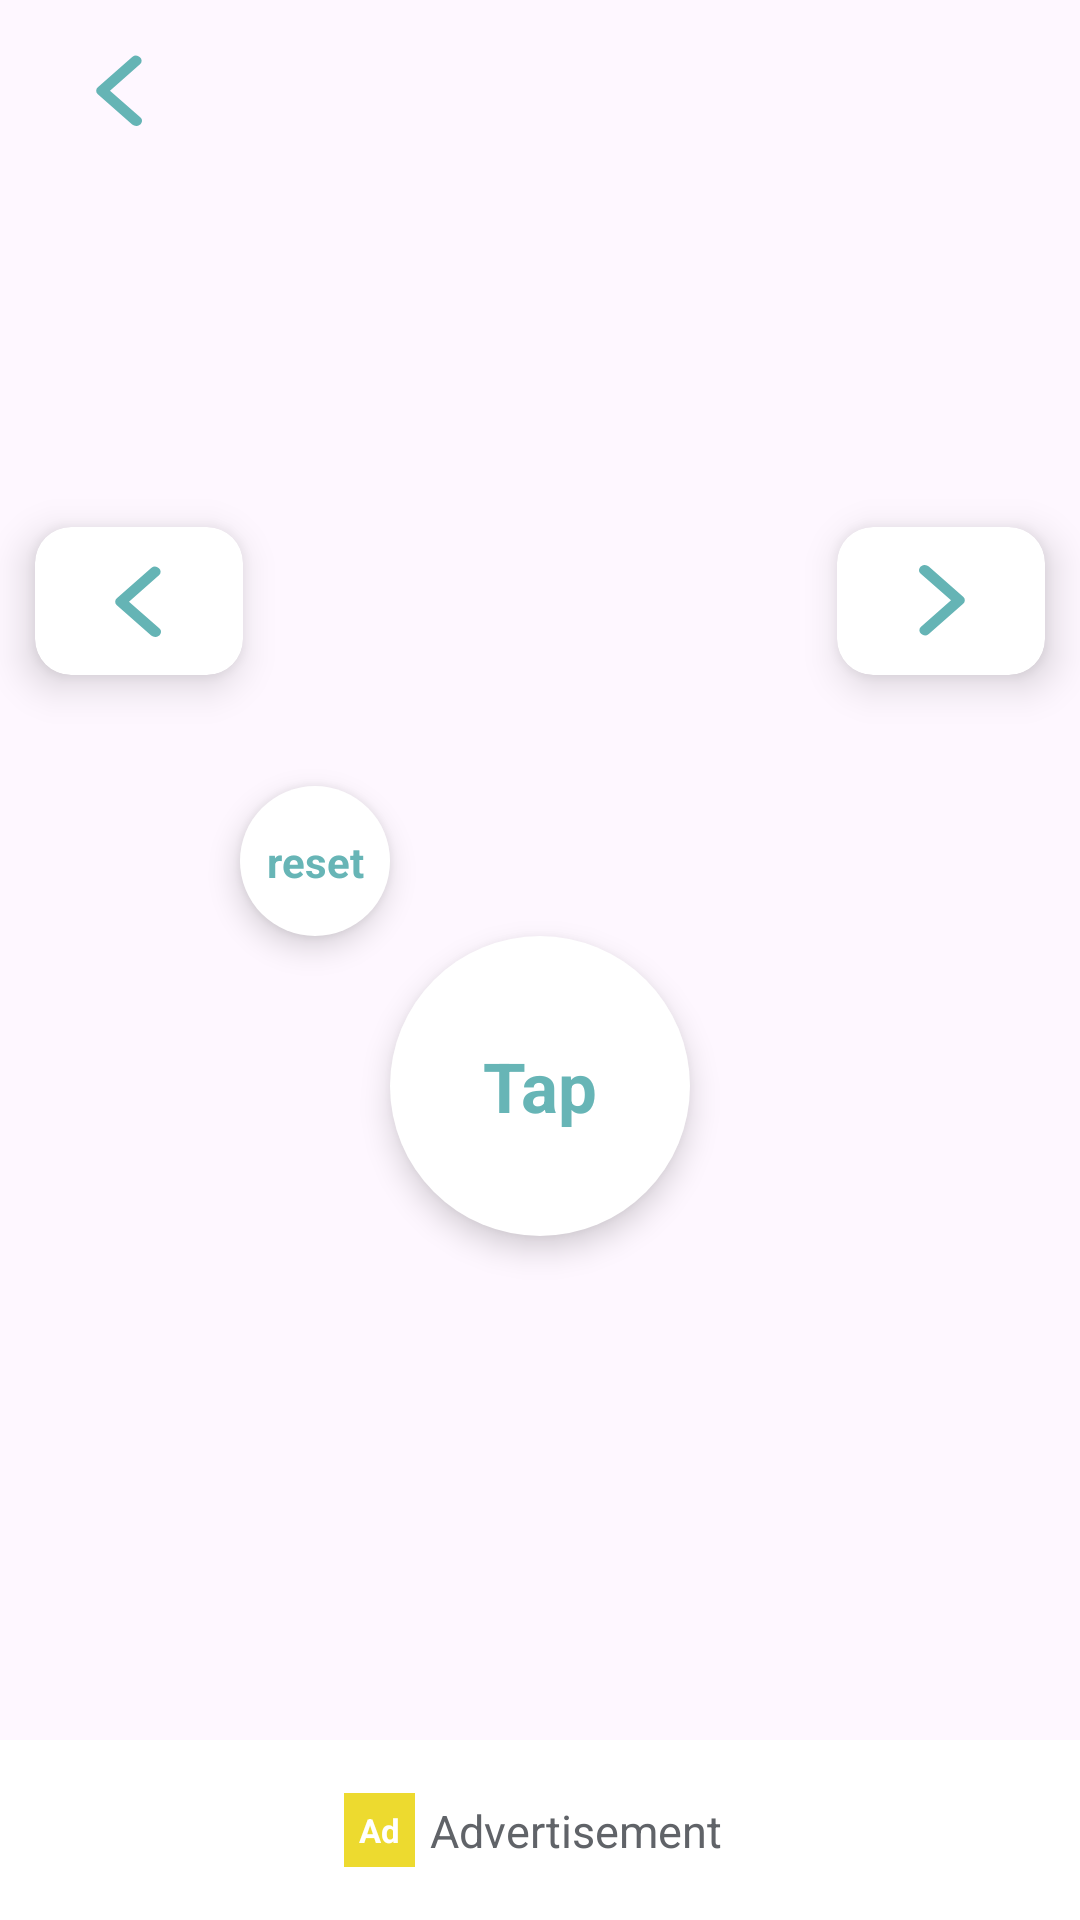

This screen was rendered from an Android layout file. Write that file and the resources it references.
<!-- AndroidManifest.xml: application theme Theme.SurahYaseen -->
<!-- res/layout/fragment_tasbeeh.xml -->
<?xml version="1.0" encoding="utf-8"?>
<androidx.constraintlayout.widget.ConstraintLayout xmlns:android="http://schemas.android.com/apk/res/android"
    xmlns:app="http://schemas.android.com/apk/res-auto"
    xmlns:tools="http://schemas.android.com/tools"
    android:layout_width="match_parent"
    android:layout_height="match_parent"
    tools:context=".fragments.TasbeehFragment">

    <include
        android:id="@+id/tasbeehHeader"
        layout="@layout/normal_header_layout" />


    <androidx.constraintlayout.widget.ConstraintLayout
        android:id="@+id/body"
        android:layout_width="match_parent"
        android:layout_height="0dp"
        android:clipChildren="false"
        android:clipToPadding="false"
        app:layout_constraintBottom_toTopOf="@id/tasbeehBanner"
        app:layout_constraintTop_toBottomOf="@id/tasbeehHeader">


        <com.google.android.material.card.MaterialCardView
            android:id="@+id/prev"
            android:layout_width="wrap_content"
            android:layout_height="wrap_content"
            android:layout_marginTop="100dp"
            android:clickable="true"
            android:focusable="true"
            app:cardBackgroundColor="@color/white"
            app:cardElevation="8dp"
            app:cardUseCompatPadding="true"
            app:contentPadding="10dp"
            app:contentPaddingLeft="20dp"
            app:contentPaddingRight="20dp"
            app:layout_constraintStart_toStartOf="parent"
            app:layout_constraintTop_toTopOf="parent"
            app:rippleColor="@color/baseColor"
            app:strokeWidth="0dp">


            <ImageView
                android:layout_width="wrap_content"
                android:layout_height="wrap_content"
                android:contentDescription="@string/imageIcon"
                android:src="@drawable/previous_ic" />


        </com.google.android.material.card.MaterialCardView>

        <com.google.android.material.card.MaterialCardView
            android:id="@+id/next"
            android:layout_width="wrap_content"
            android:layout_height="wrap_content"
            android:layout_marginTop="100dp"
            android:clickable="true"
            android:focusable="true"
            app:cardBackgroundColor="@color/white"
            app:cardElevation="8dp"
            app:cardUseCompatPadding="true"
            app:contentPadding="10dp"
            app:contentPaddingLeft="20dp"
            app:contentPaddingRight="20dp"
            app:layout_constraintEnd_toEndOf="parent"
            app:layout_constraintTop_toTopOf="parent"
            app:rippleColor="@color/baseColor"
            app:strokeWidth="0dp">


            <ImageView
                android:layout_width="wrap_content"
                android:layout_height="wrap_content"
                android:contentDescription="@string/imageIcon"
                android:rotation="180"
                android:src="@drawable/previous_ic" />


        </com.google.android.material.card.MaterialCardView>

        <androidx.viewpager2.widget.ViewPager2
            android:id="@+id/tasbeehVP"
            android:layout_width="match_parent"
            android:layout_height="match_parent" />


        <com.google.android.material.floatingactionbutton.FloatingActionButton
            android:id="@+id/tabFab"
            android:layout_width="wrap_content"
            android:layout_height="wrap_content"
            app:backgroundTint="@color/white"
            app:cornerRadius="100dp"
            app:fabCustomSize="100dp"
            android:contentDescription="@string/imageIcon"
            app:layout_constraintBottom_toBottomOf="parent"
            app:layout_constraintEnd_toEndOf="parent"
            app:layout_constraintStart_toStartOf="parent"
            app:layout_constraintTop_toTopOf="parent"
            app:layout_constraintVertical_bias="0.6"
            app:rippleColor="@color/bgColor"
            app:shapeAppearanceOverlay="@style/ShapeAppearanceOverlayExtended" />

        <TextView
            android:layout_width="wrap_content"
            android:layout_height="wrap_content"
            android:elevation="15dp"
            android:text="@string/tap"
            android:textColor="@color/baseColor"
            android:textSize="23sp"
            android:textStyle="bold"
            app:layout_constraintBottom_toBottomOf="@id/tabFab"
            app:layout_constraintEnd_toEndOf="@id/tabFab"
            app:layout_constraintStart_toStartOf="@id/tabFab"
            app:layout_constraintTop_toTopOf="@id/tabFab" />

        <com.google.android.material.floatingactionbutton.FloatingActionButton
            android:id="@+id/resetFab"
            android:layout_width="wrap_content"
            android:layout_height="wrap_content"
            android:contentDescription="@string/imageIcon"
            app:backgroundTint="@color/white"
            app:cornerRadius="100dp"
            app:fabCustomSize="50dp"
            app:layout_constraintBottom_toTopOf="@id/tabFab"
            app:layout_constraintEnd_toStartOf="@id/tabFab"
            app:layout_constraintHorizontal_bias="0.3"
            app:rippleColor="@color/bgColor"
            app:shapeAppearanceOverlay="@style/ShapeAppearanceOverlayExtended" />

        <TextView
            android:layout_width="wrap_content"
            android:layout_height="wrap_content"
            android:elevation="15dp"
            android:text="@string/reset"
            android:textColor="@color/baseColor"
            android:textSize="14sp"
            android:textStyle="bold"
            app:layout_constraintBottom_toBottomOf="@id/resetFab"
            app:layout_constraintEnd_toEndOf="@id/resetFab"
            app:layout_constraintStart_toStartOf="@id/resetFab"
            app:layout_constraintTop_toTopOf="@id/resetFab" />
    </androidx.constraintlayout.widget.ConstraintLayout>


    <include
        android:id="@+id/tasbeehBanner"
        layout="@layout/banner_ad" />
</androidx.constraintlayout.widget.ConstraintLayout>
<!-- res/layout/normal_header_layout.xml (included above) -->
<?xml version="1.0" encoding="utf-8"?>
<androidx.constraintlayout.widget.ConstraintLayout xmlns:android="http://schemas.android.com/apk/res/android"
    xmlns:app="http://schemas.android.com/apk/res-auto"
    android:layout_width="match_parent"
    android:layout_height="60dp"
    android:paddingHorizontal="20dp">


    <ImageView
        android:id="@+id/back"
        android:layout_width="wrap_content"
        android:layout_height="wrap_content"
        android:src="@drawable/previous_ic"
        android:padding="5dp"
        android:contentDescription="@string/imageIcon"
        app:layout_constraintBottom_toBottomOf="parent"
        app:layout_constraintStart_toStartOf="parent"
        app:layout_constraintTop_toTopOf="parent" />



</androidx.constraintlayout.widget.ConstraintLayout>
<!-- res/layout/banner_ad.xml (included above) -->
<?xml version="1.0" encoding="utf-8"?>
<androidx.constraintlayout.widget.ConstraintLayout xmlns:android="http://schemas.android.com/apk/res/android"
    xmlns:app="http://schemas.android.com/apk/res-auto"
    xmlns:tools="http://schemas.android.com/tools"
    android:layout_width="match_parent"
    android:layout_height="60dp"
    android:background="@color/white"
    app:layout_constraintBottom_toBottomOf="parent">


    <FrameLayout
        android:id="@+id/bannerContainer"
        android:layout_width="match_parent"
        android:layout_height="wrap_content"
        app:layout_constraintBottom_toBottomOf="parent"
        app:layout_constraintTop_toTopOf="parent" />


    <TextView
        android:id="@+id/ad"
        android:layout_width="wrap_content"
        android:layout_height="wrap_content"
        android:background="@color/ad_color_yellow"
        android:padding="5dp"
        android:text="@string/ad_txt"
        android:textAlignment="center"
        android:textColor="@color/white"
        android:textSize="11sp"
        android:textStyle="bold"
        app:layout_constraintBottom_toBottomOf="parent"
        app:layout_constraintEnd_toStartOf="@+id/advertisement"
        app:layout_constraintHorizontal_chainStyle="packed"
        app:layout_constraintStart_toStartOf="parent"
        app:layout_constraintTop_toTopOf="parent"
        tools:ignore="TextContrastCheck" />

    <TextView
        android:id="@+id/advertisement"
        android:layout_width="wrap_content"
        android:layout_height="wrap_content"
        android:padding="5dp"
        android:text="@string/advertisement_txt"
        android:textColor="#606368"
        android:textSize="15sp"
        app:layout_constraintBottom_toBottomOf="parent"
        app:layout_constraintEnd_toEndOf="parent"
        app:layout_constraintStart_toEndOf="@+id/ad"
        app:layout_constraintTop_toTopOf="parent" />

</androidx.constraintlayout.widget.ConstraintLayout>
<!-- resources referenced by this layout -->
<resources>
  <color name="ad_color_yellow">#EDDA2F</color>
  <color name="baseColor">#67B5B6</color>
  <color name="bgColor">#3365B4B5</color>
  <color name="white">#FFFFFFFF</color>
  <!-- drawable previous_ic (drawable) -->
  <vector xmlns:android="http://schemas.android.com/apk/res/android"
      android:width="30dp"
      android:height="30dp"
      android:viewportWidth="20"
      android:viewportHeight="20">
    <group>
      <clip-path
          android:pathData="M10,10m-10,0a10,10 0,1 1,20 0a10,10 0,1 1,-20 0"/>
      <path
          android:pathData="M13.608,17.974a1.365,1.365 0,0 1,-0.9 -0.324l-7.631,-6.7a1.024,1.024 0,0 1,0 -1.576L12.708,2.666a1.4,1.4 0,0 1,1.726 0.058A1.021,1.021 0,0 1,14.502 4.238l-6.728,5.911 6.728,5.911a1.021,1.021 0,0 1,0.281 1.214,1.283 1.283,0 0,1 -1.172,0.7Z"
          android:fillColor="#65b4b5"/>
    </group>
  </vector>
  <string name="ad_txt">Ad</string>
  <string name="advertisement_txt">Advertisement</string>
  <string name="imageIcon">imageIcon</string>
  <string name="reset">reset</string>
  <string name="tap">Tap</string>
  <style name="ShapeAppearanceOverlayExtended" parent="">
          <item name="cornerFamily">rounded</item>
          <item name="cornerSize">50dp</item>
      </style>
  <style name="Theme.SurahYaseen" parent="Base.Theme.SurahYaseen" />
  <style name="Base.Theme.SurahYaseen" parent="Theme.Material3.DayNight.NoActionBar">
          
          
          <item name="android:statusBarColor">#BE65B4B5</item>
      </style>
</resources>
